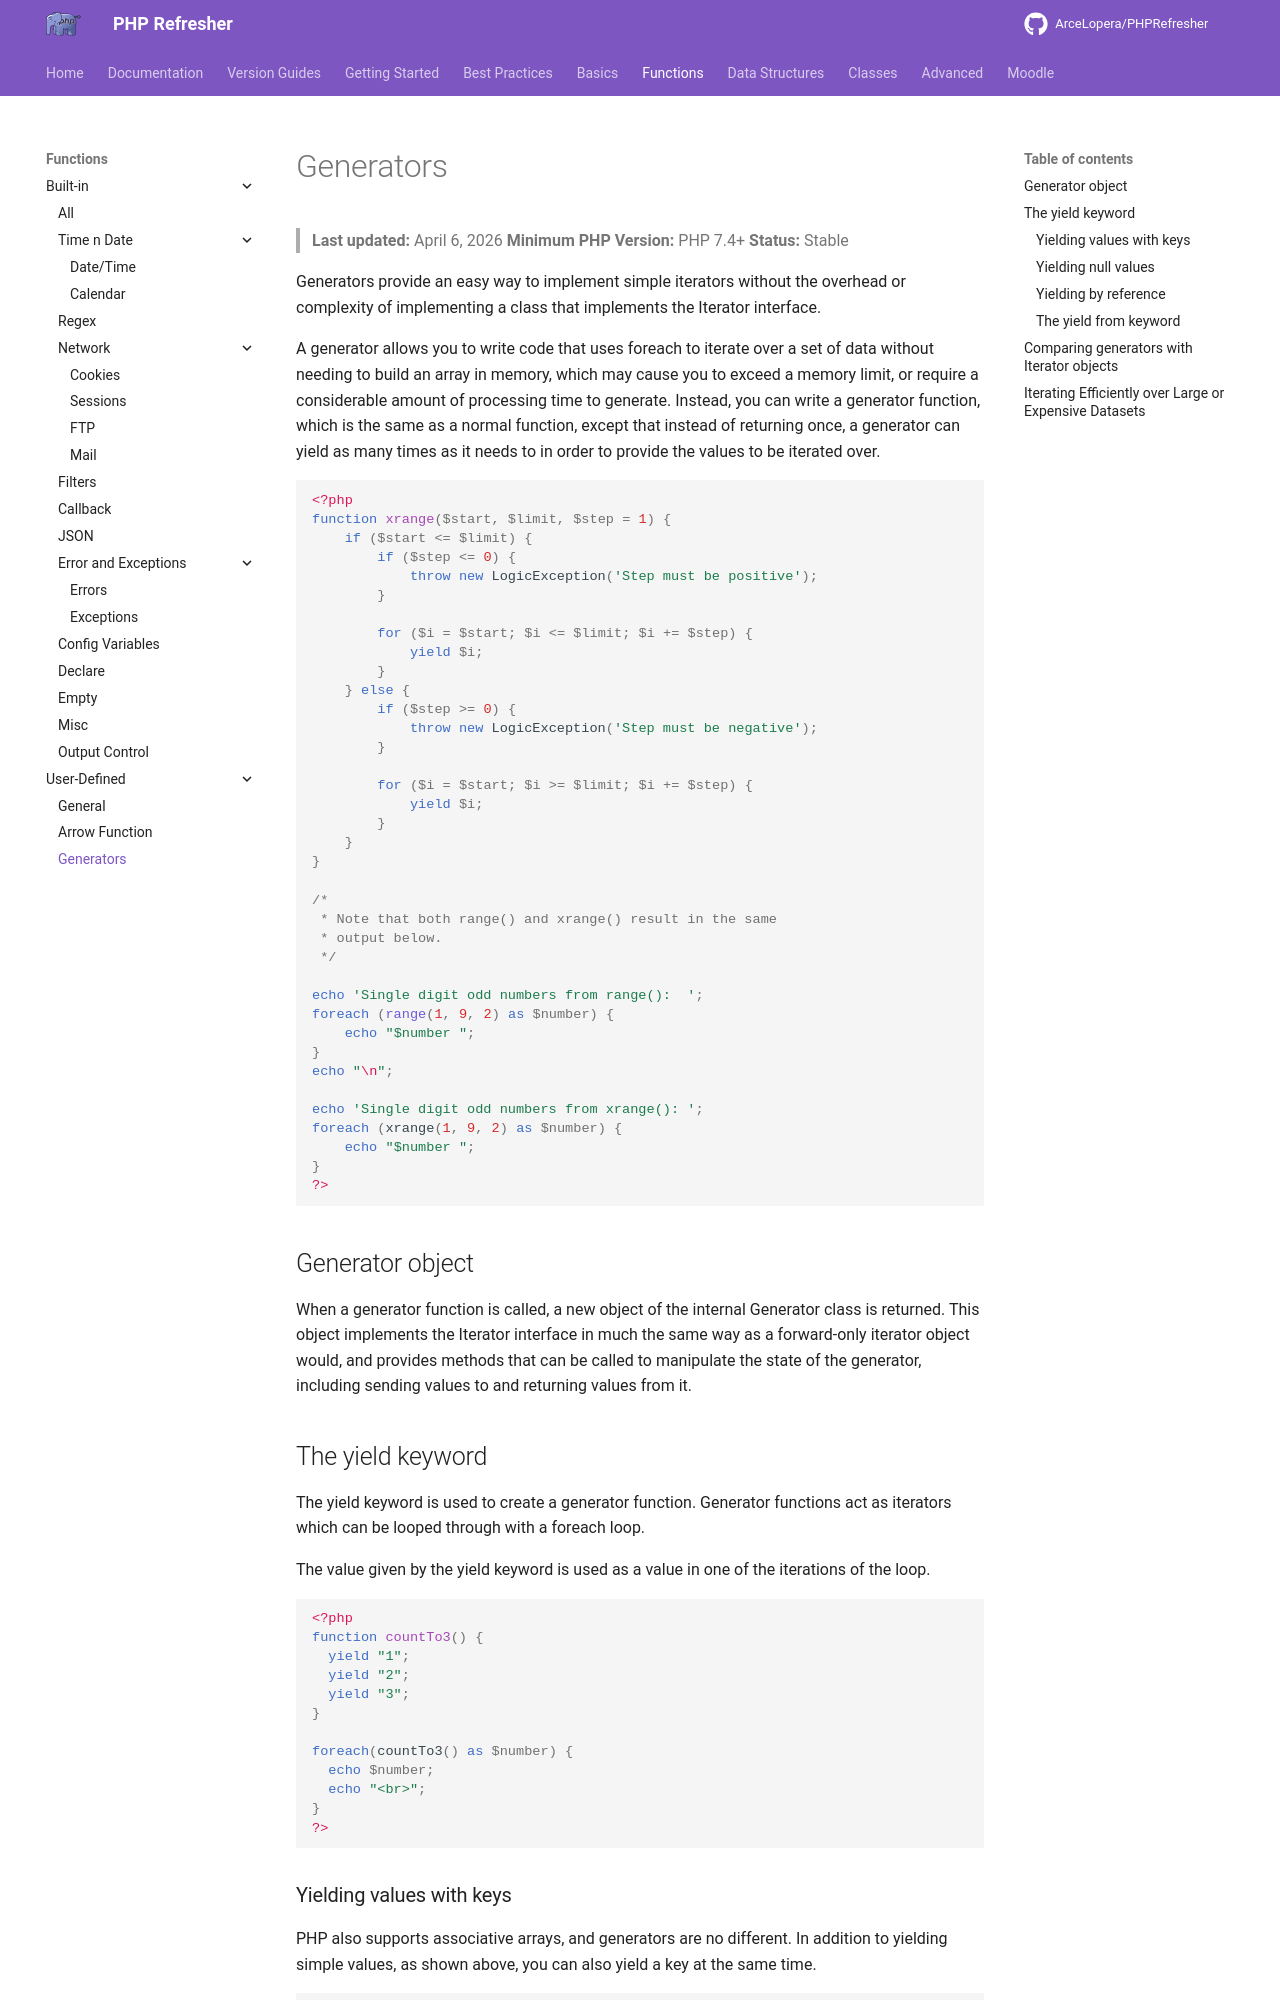

repository: ArceLopera/PHPRefresher · page: Func/phpGenerators/index.html · generator: mkdocs

# Generators
> **Last updated:** April 6, 2026
> **Minimum PHP Version:** PHP 7.4+
> **Status:** Stable

Generators provide an easy way to implement simple iterators without the overhead or complexity of implementing a class that implements the Iterator interface.

A generator allows you to write code that uses foreach to iterate over a set of data without needing to build an array in memory, which may cause you to exceed a memory limit, or require a considerable amount of processing time to generate. Instead, you can write a generator function, which is the same as a normal function, except that instead of returning once, a generator can yield as many times as it needs to in order to provide the values to be iterated over.


``` php
<?php
function xrange($start, $limit, $step = 1) {
    if ($start <= $limit) {
        if ($step <= 0) {
            throw new LogicException('Step must be positive');
        }

        for ($i = $start; $i <= $limit; $i += $step) {
            yield $i;
        }
    } else {
        if ($step >= 0) {
            throw new LogicException('Step must be negative');
        }

        for ($i = $start; $i >= $limit; $i += $step) {
            yield $i;
        }
    }
}

/*
 * Note that both range() and xrange() result in the same
 * output below.
 */

echo 'Single digit odd numbers from range():  ';
foreach (range(1, 9, 2) as $number) {
    echo "$number ";
}
echo "\n";

echo 'Single digit odd numbers from xrange(): ';
foreach (xrange(1, 9, 2) as $number) {
    echo "$number ";
}
?>
```

## Generator object

When a generator function is called, a new object of the internal Generator class is returned. This object implements the Iterator interface in much the same way as a forward-only iterator object would, and provides methods that can be called to manipulate the state of the generator, including sending values to and returning values from it.


## The yield keyword

The yield keyword is used to create a generator function. Generator functions act as iterators which can be looped through with a foreach loop.

The value given by the yield keyword is used as a value in one of the iterations of the loop.

```php
<?php
function countTo3() {
  yield "1";
  yield "2";
  yield "3";
}

foreach(countTo3() as $number) {
  echo $number;
  echo "<br>";
}
?>
```
